Image classification data set "dataset" (nicolawatt/ENG5337 on GitHub). Class labels (6): horizontal, junction, left, no line, right, vertical.

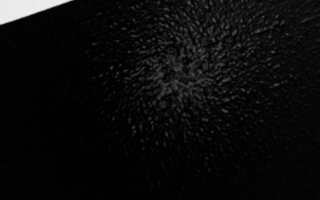
Label: horizontal

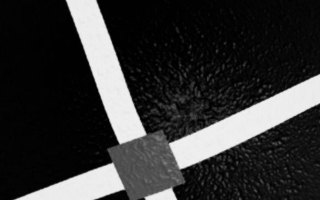
Label: junction

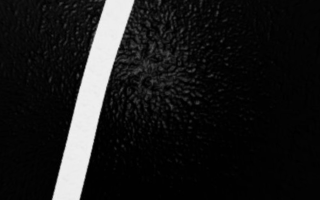
Label: vertical

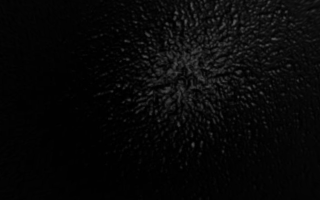
Label: no line

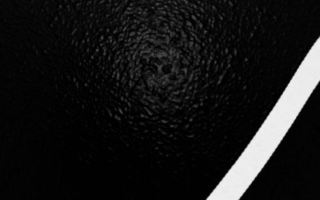
Label: right

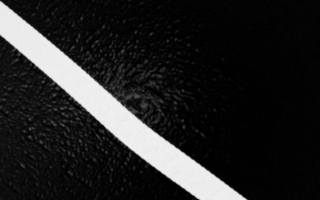
Label: left
